The GitHub repository etcho00700/ML_fin_project contains a labelled image folder "aug_Dataset" with 2 categories: COVID, normal. Examples follow, each with its label.

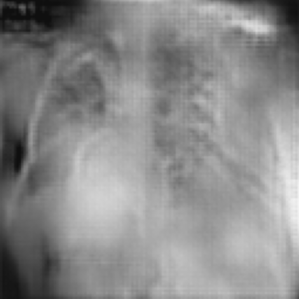
Label: COVID

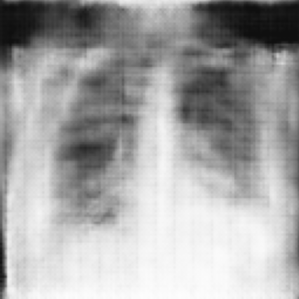
Label: normal

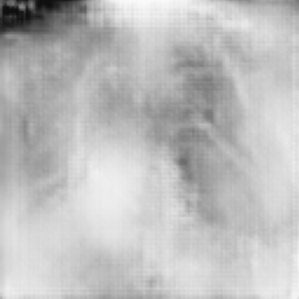
Label: COVID

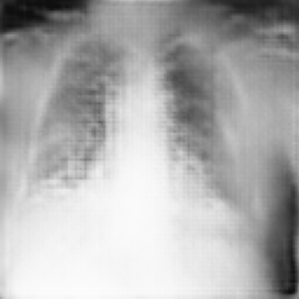
Label: COVID

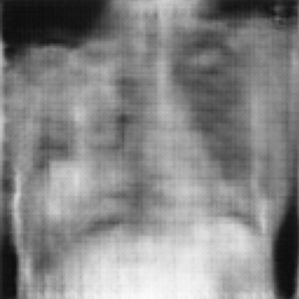
Label: normal

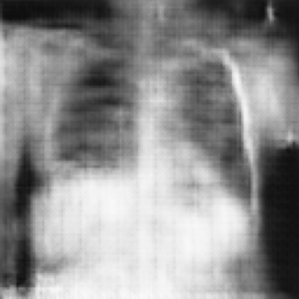
Label: normal
